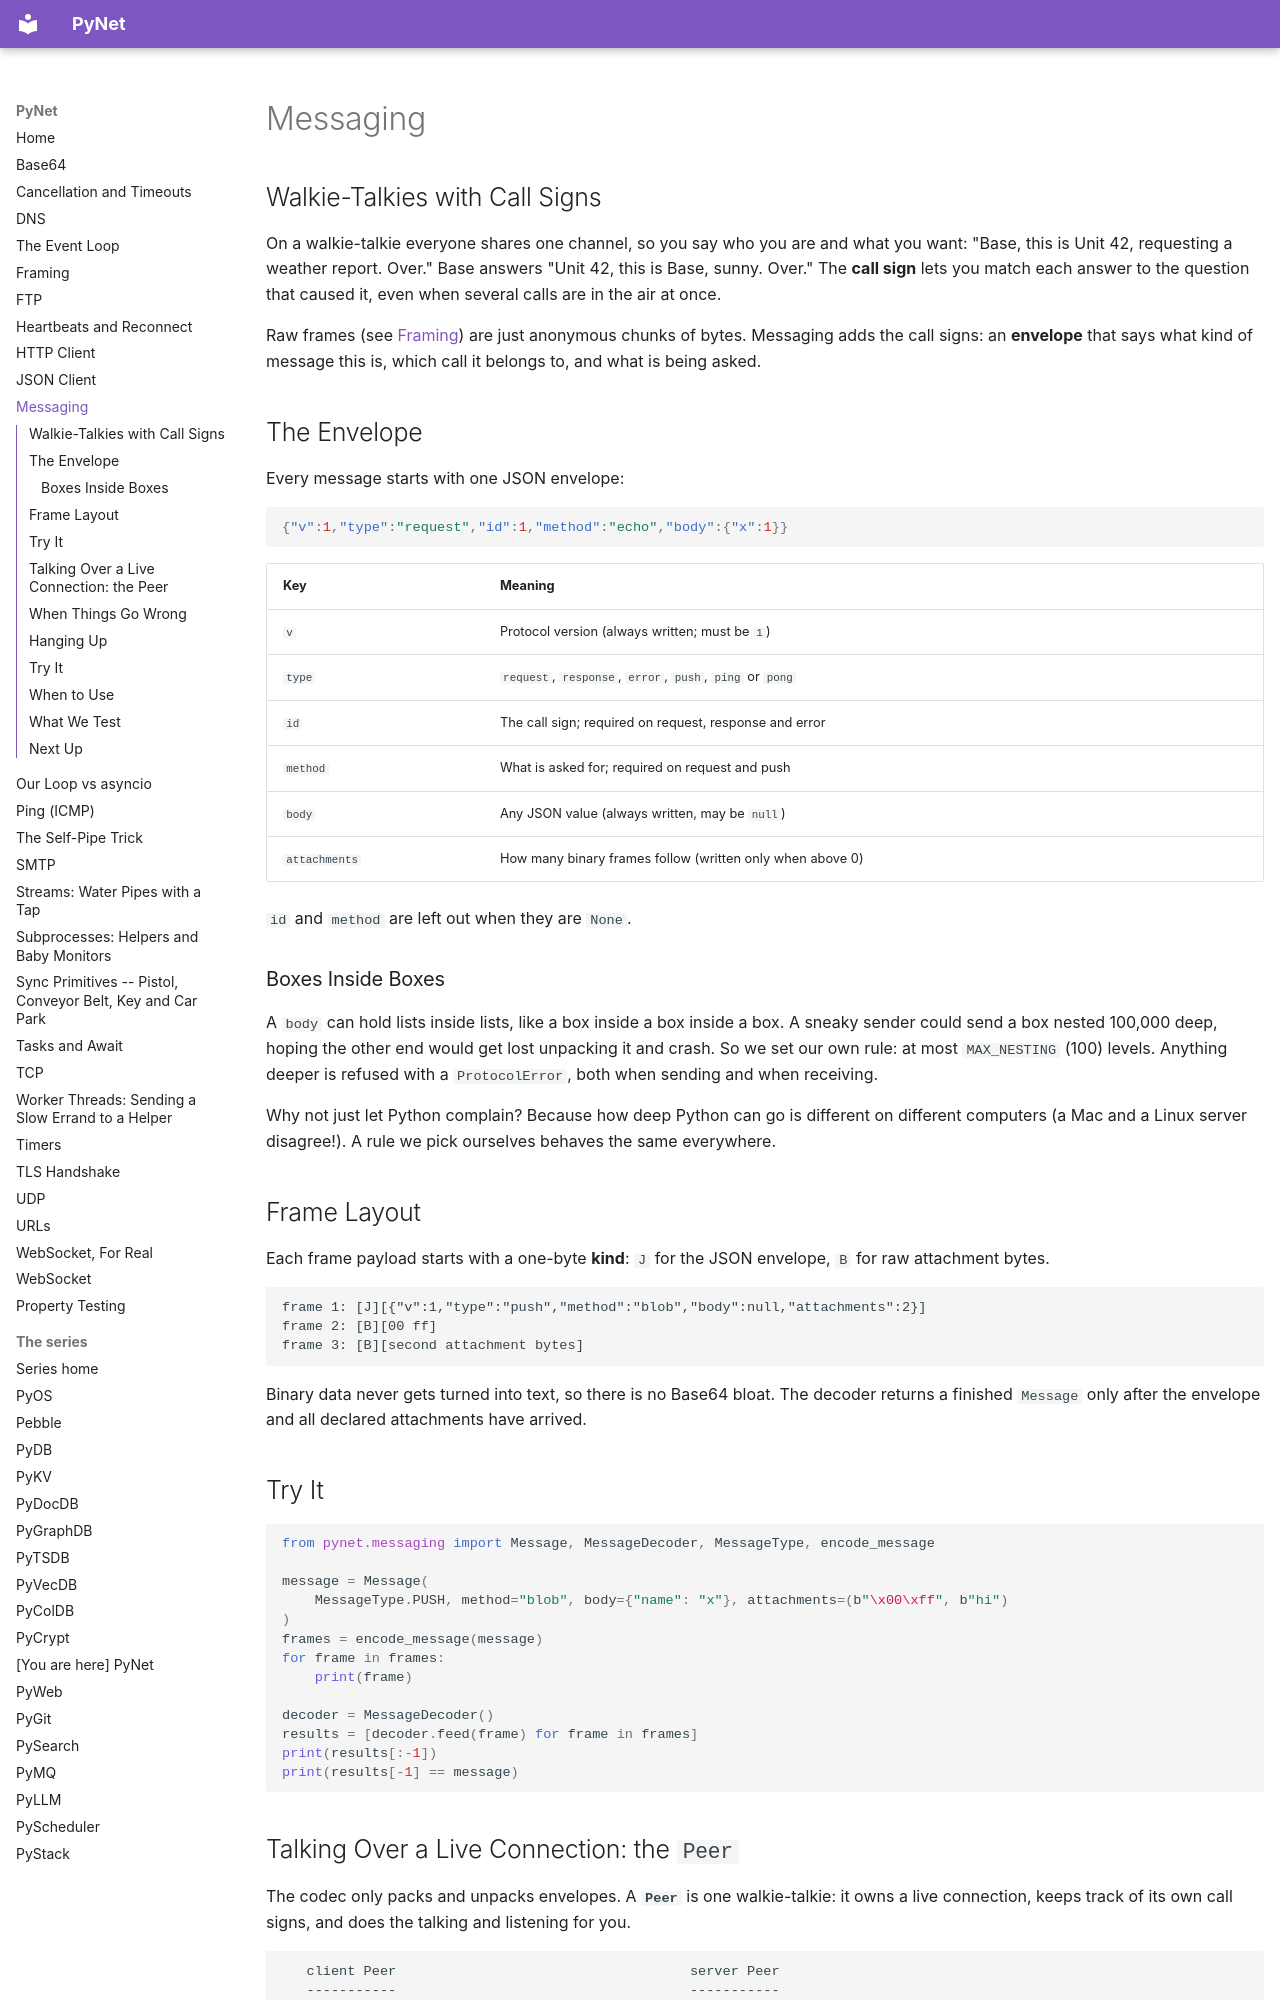

repository: robcox2910/pynet · page: concepts/messaging/index.html · generator: mkdocs

# Messaging

## Walkie-Talkies with Call Signs

On a walkie-talkie everyone shares one channel, so you say who you are
and what you want: "Base, this is Unit 42, requesting a weather report.
Over." Base answers "Unit 42, this is Base, sunny. Over." The **call
sign** lets you match each answer to the question that caused it, even
when several calls are in the air at once.

Raw frames (see [Framing](framing.md)) are just anonymous chunks of
bytes. Messaging adds the call signs: an **envelope** that says what kind
of message this is, which call it belongs to, and what is being asked.

## The Envelope

Every message starts with one JSON envelope:

```json
{"v":1,"type":"request","id":1,"method":"echo","body":{"x":1}}
```

| Key | Meaning |
|-----|---------|
| `v` | Protocol version (always written; must be `1`) |
| `type` | `request`, `response`, `error`, `push`, `ping` or `pong` |
| `id` | The call sign; required on request, response and error |
| `method` | What is asked for; required on request and push |
| `body` | Any JSON value (always written, may be `null`) |
| `attachments` | How many binary frames follow (written only when above 0) |

`id` and `method` are left out when they are `None`.

### Boxes Inside Boxes

A `body` can hold lists inside lists, like a box inside a box inside a
box. A sneaky sender could send a box nested 100,000 deep, hoping the
other end would get lost unpacking it and crash. So we set our own rule:
at most `MAX_NESTING` (100) levels. Anything deeper is refused with a
`ProtocolError`, both when sending and when receiving.

Why not just let Python complain? Because how deep Python can go is
different on different computers (a Mac and a Linux server disagree!).
A rule we pick ourselves behaves the same everywhere.

## Frame Layout

Each frame payload starts with a one-byte **kind**: `J` for the JSON
envelope, `B` for raw attachment bytes.

```
frame 1: [J][{"v":1,"type":"push","method":"blob","body":null,"attachments":2}]
frame 2: [B][00 ff]
frame 3: [B][second attachment bytes]
```

Binary data never gets turned into text, so there is no Base64 bloat.
The decoder returns a finished `Message` only after the envelope and all
declared attachments have arrived.

## Try It

```python
from pynet.messaging import Message, MessageDecoder, MessageType, encode_message

message = Message(
    MessageType.PUSH, method="blob", body={"name": "x"}, attachments=(b"\x00\xff", b"hi")
)
frames = encode_message(message)
for frame in frames:
    print(frame)

decoder = MessageDecoder()
results = [decoder.feed(frame) for frame in frames]
print(results[:-1])
print(results[-1] == message)
```
